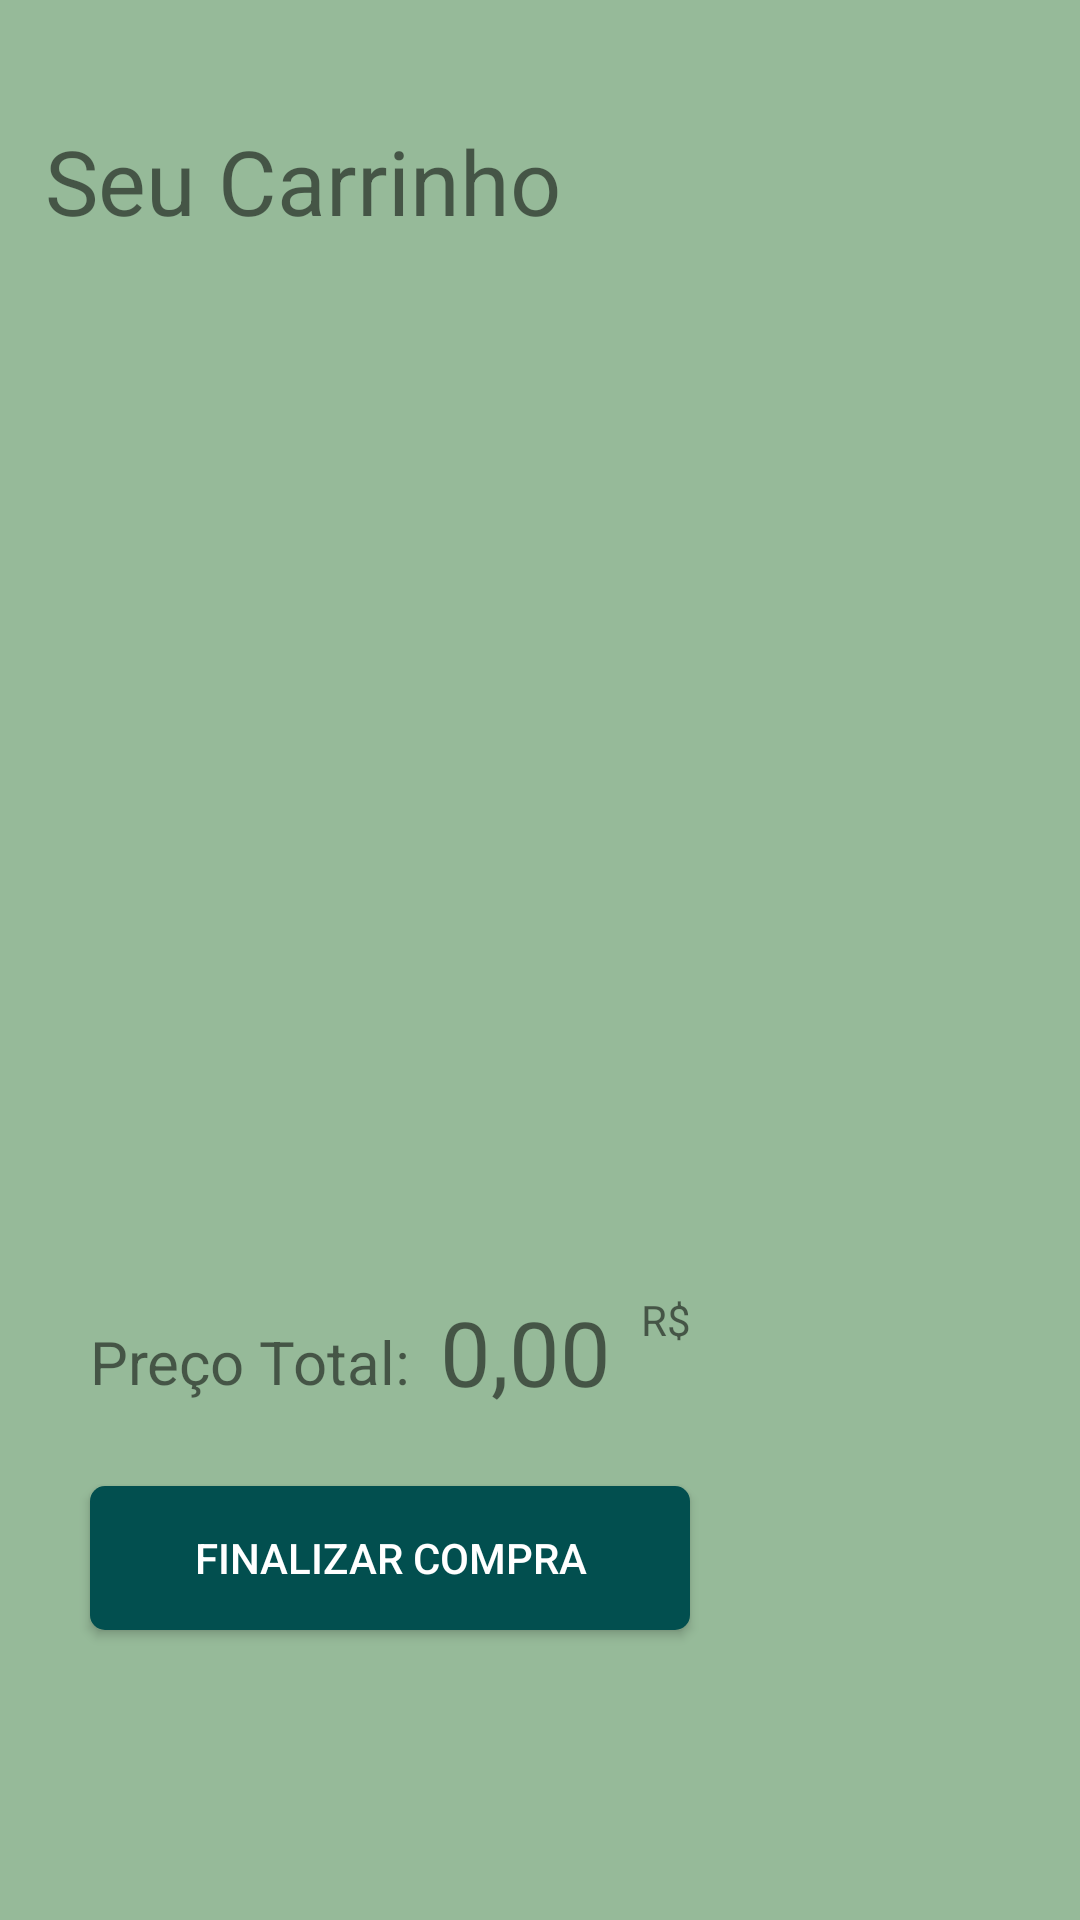

This screen was rendered from an Android layout file. Write that file and the resources it references.
<!-- AndroidManifest.xml: application theme Theme.Ecoshop -->
<!-- res/layout/fragments_cart.xml -->
<?xml version="1.0" encoding="utf-8"?>
<RelativeLayout xmlns:android="http://schemas.android.com/apk/res/android"
    android:layout_width="match_parent"
    android:layout_height="match_parent"
    android:background="@color/background_color">

    <TextView
        android:id="@+id/textView10"
        android:layout_width="wrap_content"
        android:layout_height="wrap_content"
        android:layout_alignParentStart="true"
        android:layout_alignParentLeft="true"
        android:layout_alignParentTop="true"
        android:layout_marginStart="15dp"
        android:layout_marginLeft="0dp"
        android:layout_marginTop="40dp"
        android:text="Seu Carrinho"
        android:textSize="30dp"/>

    <androidx.recyclerview.widget.RecyclerView
        android:id="@+id/cart_products"
        android:layout_width="match_parent"
        android:layout_height="300dp"
        android:layout_below="@+id/textView10"
        android:layout_marginTop="30dp">

    </androidx.recyclerview.widget.RecyclerView>

    <TextView
        android:id="@+id/textView6"
        android:layout_width="wrap_content"
        android:layout_height="wrap_content"
        android:layout_below="@+id/cart_products"
        android:layout_alignParentStart="true"
        android:layout_alignParentLeft="true"
        android:layout_marginStart="30dp"
        android:layout_marginLeft="0dp"
        android:layout_marginTop="30dp"
        android:text="Preço Total: "
        android:textSize="20dp" />

    <TextView
        android:id="@+id/valor"
        android:layout_width="wrap_content"
        android:layout_height="wrap_content"
        android:layout_below="@+id/cart_products"
        android:layout_marginStart="5dp"
        android:layout_marginLeft="5dp"
        android:layout_marginTop="20dp"
        android:layout_toEndOf="@+id/textView6"
        android:layout_toRightOf="@+id/textView6"
        android:text="0,00"
        android:textSize="30dp" />

    <TextView
        android:id="@+id/textView8"
        android:layout_width="wrap_content"
        android:layout_height="wrap_content"
        android:layout_below="@+id/cart_products"
        android:layout_marginStart="10dp"
        android:layout_marginLeft="10dp"
        android:layout_marginTop="20dp"
        android:layout_toEndOf="@+id/valor"
        android:layout_toRightOf="@+id/valor"
        android:text="R$" />

    <Button
        android:id="@+id/finishBuy"
        android:layout_width="200dp"
        android:layout_height="wrap_content"
        android:layout_below="@+id/textView6"
        android:layout_alignParentStart="true"
        android:layout_alignParentLeft="true"
        android:layout_marginStart="30dp"
        android:layout_marginLeft="30dp"
        android:layout_marginTop="28dp"
        android:background="@drawable/btn_arredondado"
        android:textColor="@color/white"
        android:text="Finalizar compra" />


</RelativeLayout>
<!-- resources referenced by this layout -->
<resources>
  <color name="background_color">#96BA99</color>
  <color name="white">#FFFFFFFF</color>
  <!-- drawable btn_arredondado (drawable) -->
  <?xml version="1.0" encoding="utf-8"?>
  <shape xmlns:android="http://schemas.android.com/apk/res/android" android:shape="rectangle">
  
      <corners android:radius="5dp" />
  
      <solid android:color="@color/dark_green" />
  
  
  </shape>
  <style name="Theme.Ecoshop" parent="Theme.AppCompat.Light.NoActionBar">
          
          <item name="colorPrimary">@color/dark_green</item>
          <item name="colorPrimaryDark">@color/background_color_bar</item>
          <item name="colorAccent">@color/background_color</item>
          
      </style>
  <color name="dark_green">#024F4F</color>
  <color name="background_color_bar">#036767</color>
</resources>
